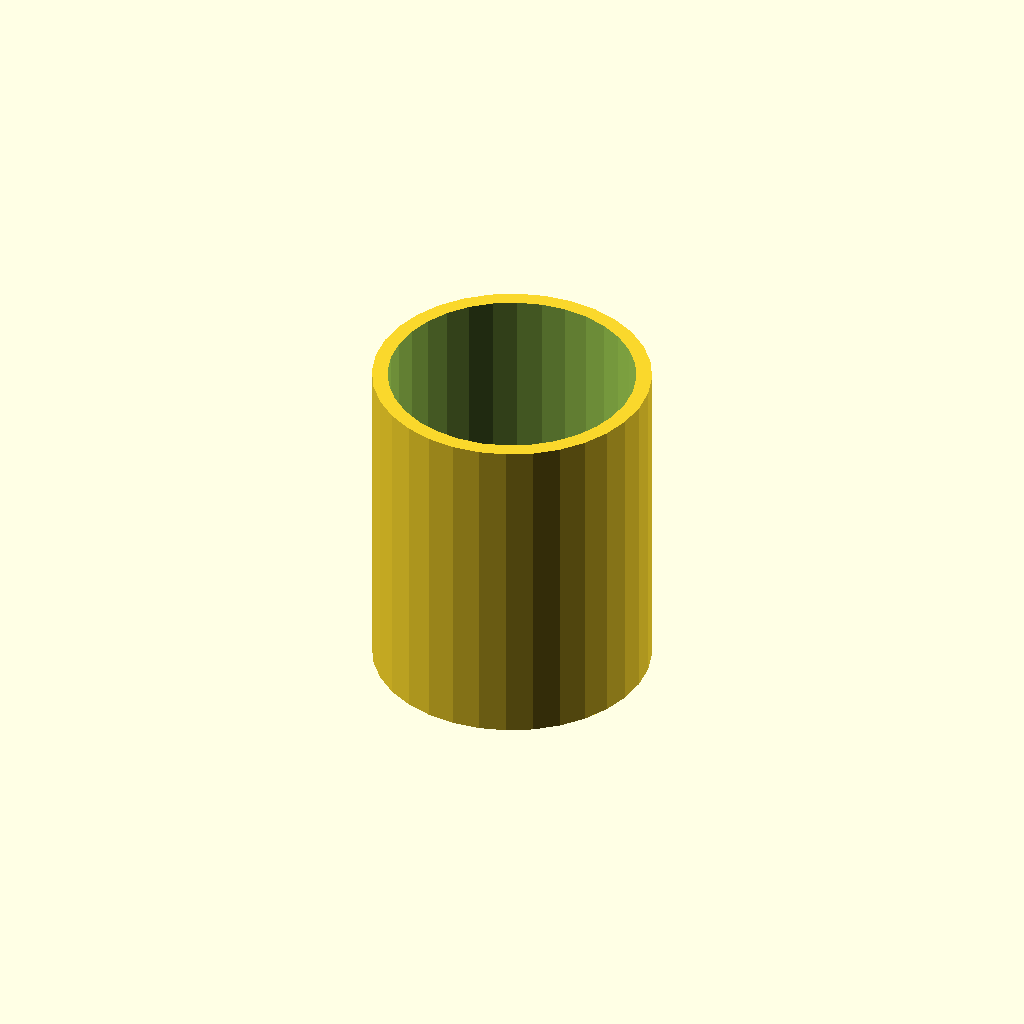
Cell 1: rendered with the file's own defaults.
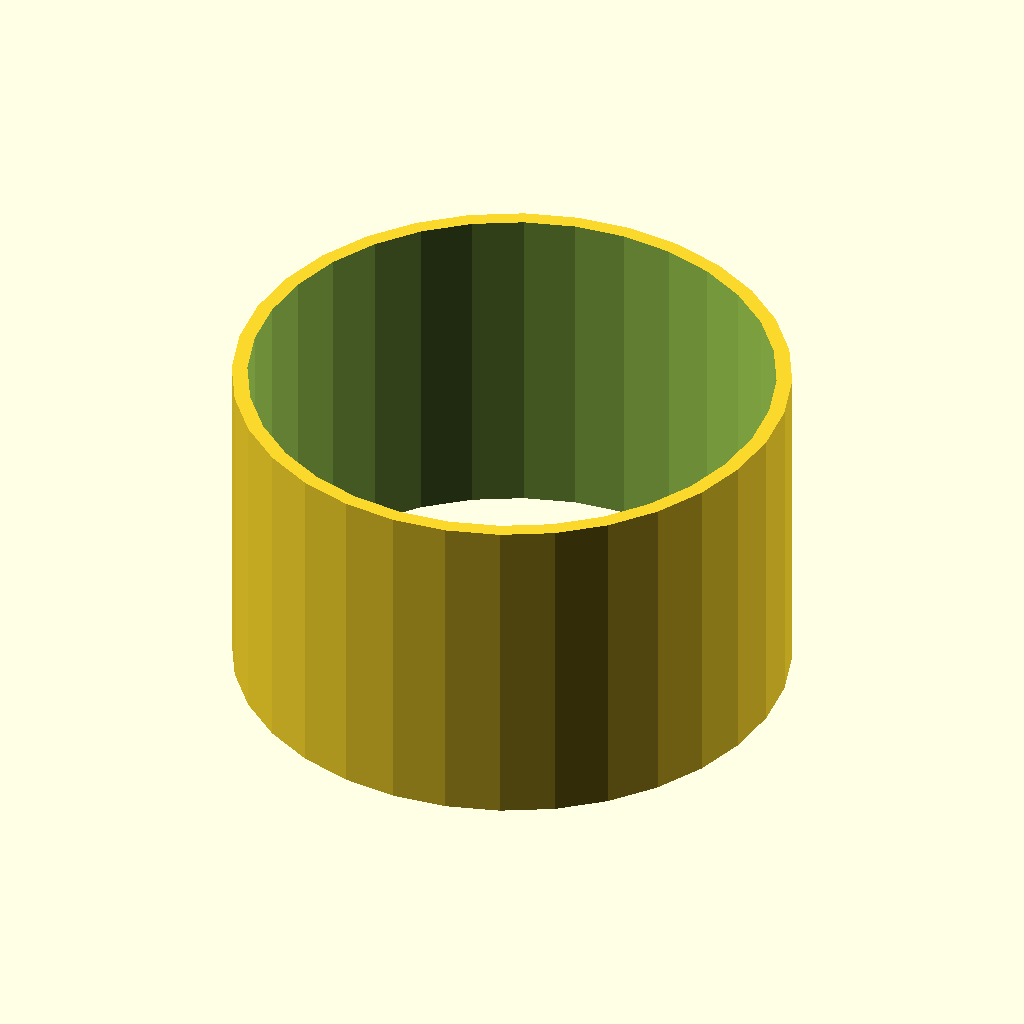
Cell 2 — tube_od set to 50, the other parameters unchanged.
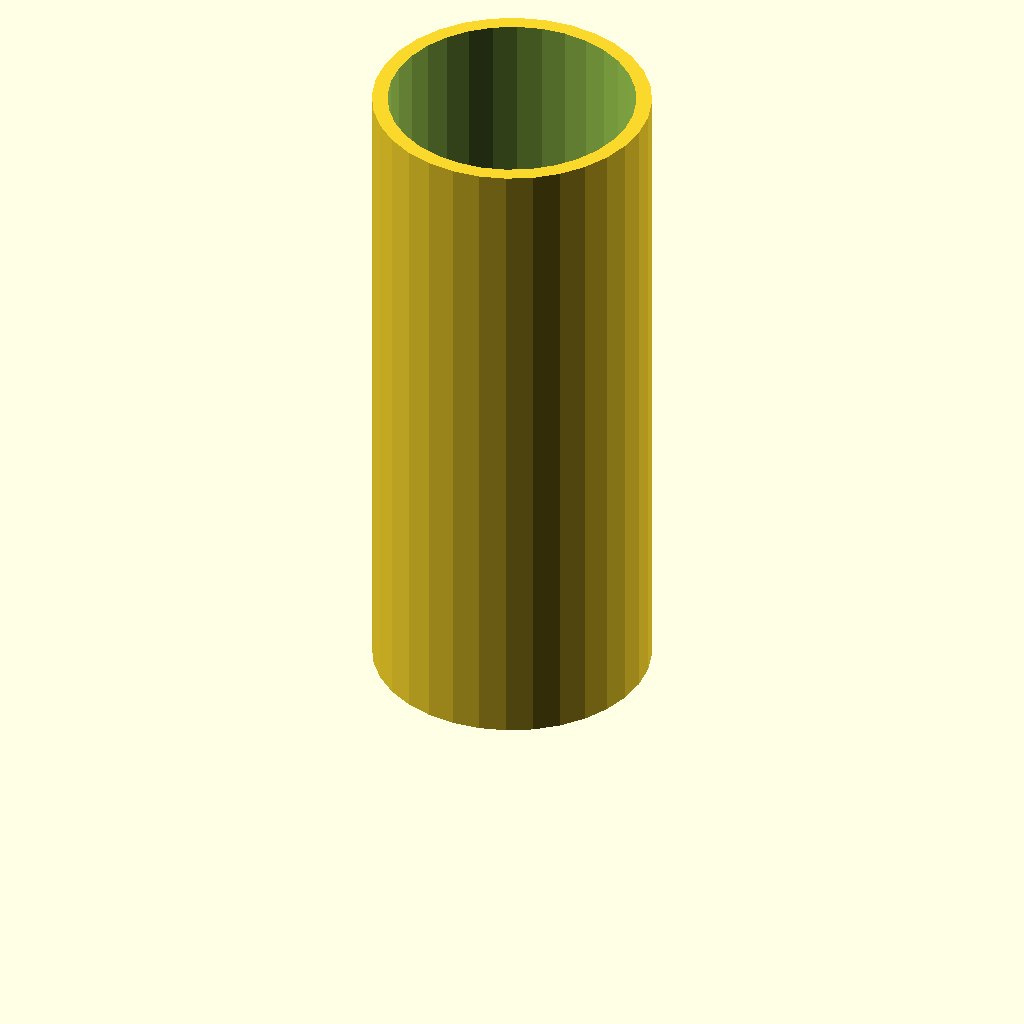
Cell 3: tube_h = 60 (everything else at default).
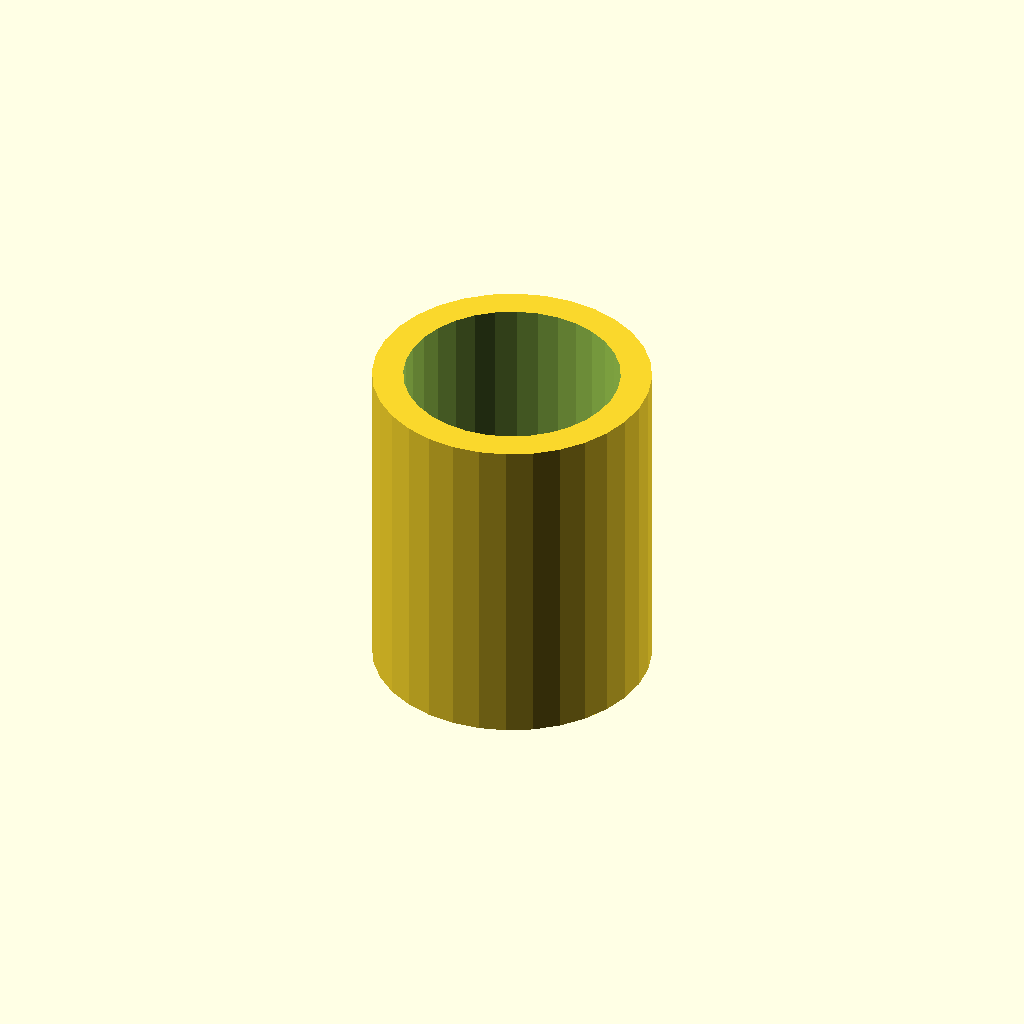
Cell 4: wall = 2.8 (everything else at default).
All cells are drawn from one camera (rotation 55°, 0°, 25°, orthographic, colour scheme Cornfield), so only the parameter changes between them.
OpenSCAD source file optional_data/data/scale1/thinwalls/part_0141.scad:
$fn = 32;

// ----------------------------------------------------------------------
// Thin tube: 1.4 mm wall
// ----------------------------------------------------------------------

// --- parameters (mm) ---
tube_od = 25;             // outer diameter
tube_h = 30;              // height, Z
wall = 1.4;               // wall thickness

difference() {
  cylinder(h = tube_h, d = tube_od);
  translate([0, 0, -1]) cylinder(h = tube_h + 2, d = tube_od - 2 * wall);
}
Parameter table extracted from the source (name, type, default, range or options):
tube_od: number, default 25
tube_h: number, default 30
wall: number, default 1.4
